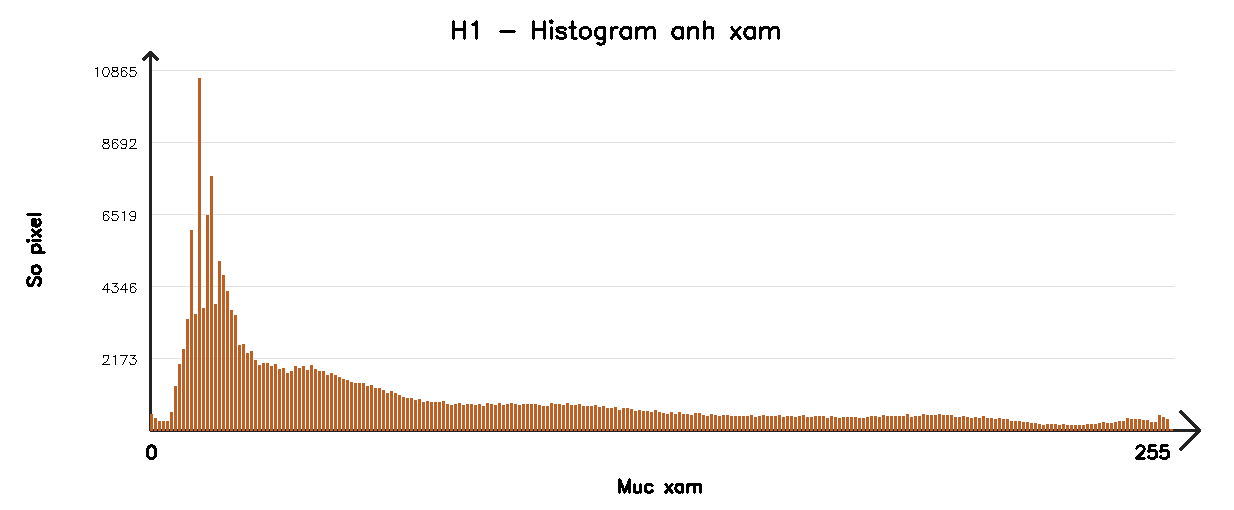

The file beside this chart, header and first rows:
0, 509
1, 376
2, 304
3, 300
4, 294
5, 581
6, 1382
7, 2041
8, 2526
9, 3451
10, 6192
11, 3600
12, 10865
13, 3773
14, 6656
15, 7867
16, 3915
17, 5220
18, 4788
19, 4298
20, 3733
21, 3557
22, 2645
23, 2664
24, 2377
25, 2440
26, 2164
27, 2033
28, 2096
29, 2072
30, 2002
31, 2044
32, 1887
33, 1921
34, 1780
35, 1844
36, 1981
37, 1941
38, 1999
39, 1865
40, 2016
41, 1893
42, 1849
43, 1845
44, 1727
45, 1790
46, 1699
47, 1643
48, 1592
49, 1562
50, 1502
51, 1476
52, 1460
53, 1474
54, 1361
55, 1401
56, 1308
57, 1304
58, 1261
59, 1160
60, 1216
... 195 more rows
